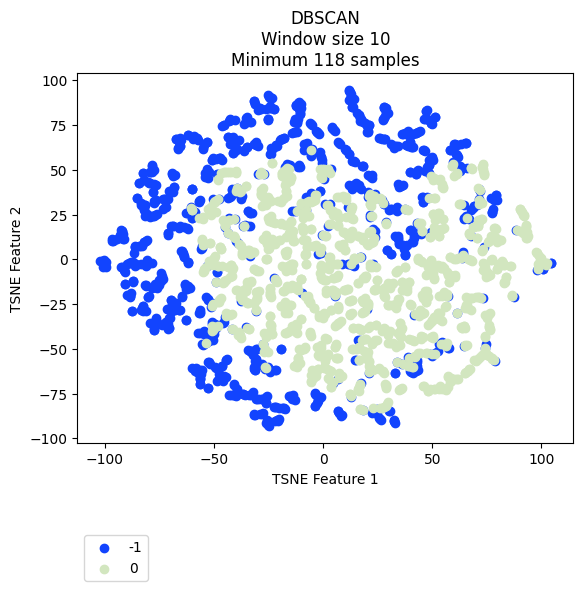

The table this chart was drawn from, first rows:
vehicle, ride, cluster, TSNE_f1, TSNE_f2
Vehicle_1, events_4595074, -1, -82.55, -28.66
Vehicle_1, events_4596154, -1, -82.63, -26
Vehicle_1, events_4613800, -1, -81.34, -28.94
Vehicle_1, events_4615977, -1, -80.2, -21.22
Vehicle_1, events_4617067, -1, -81.55, -2.836
Vehicle_1, events_4635057, -1, -99.97, -3.944
Vehicle_1, events_4635736, -1, -77.2, -35.29
Vehicle_1, events_4636811, -1, -80.73, -0.9814
Vehicle_1, events_4637203, -1, -76.15, -16.16
Vehicle_1, events_4637536, -1, -78.5, -35.7
Vehicle_1, events_4653595, -1, -80.98, -3.67
Vehicle_1, events_4654690, -1, -65.62, -28
Vehicle_1, events_4656079, -1, -88.55, -20.88
Vehicle_1, events_4656440, 0, -42.6, -9.814
Vehicle_1, events_4673501, -1, -77.23, -15.2
Vehicle_1, events_4674841, -1, -91.09, -6.038
Vehicle_1, events_4675138, -1, -83.63, -28.49
Vehicle_1, events_4695799, -1, -68.51, -24.4
Vehicle_1, events_4697405, -1, -69.7, -29.26
Vehicle_1, events_4697940, -1, -86.02, -3.523
Vehicle_1, events_4698272, -1, -92.26, -4.413
Vehicle_1, events_4718376, -1, -88.49, -1.749
Vehicle_1, events_4722712, -1, -71.98, -34.85
Vehicle_1, events_4744452, -1, -66.19, -28.34
Vehicle_1, events_4765946, -1, -77.07, -35.72
Vehicle_1, events_4768346, 0, 6.818, -2.645
Vehicle_1, events_4769562, -1, -76.59, -34.09
Vehicle_1, events_4770262, -1, -73.91, -36.45
Vehicle_1, events_4792086, -1, -68.07, -28.01
Vehicle_1, events_4793264, -1, -89.79, -20.09
Vehicle_1, events_4793684, -1, -100.9, -4.155
Vehicle_1, events_4810071, -1, -73.37, -36.12
Vehicle_1, events_4811705, -1, -69.18, -27.95
Vehicle_1, events_4813043, -1, -77.38, -39.61
Vehicle_1, events_4853176, -1, -99.54, -4.158
Vehicle_1, events_4856335, -1, 40.99, 9.872
Vehicle_1, events_4857010, -1, -66.14, -28.49
Vehicle_1, events_4858154, -1, -81.28, -2.247
Vehicle_1, events_4858835, -1, -87.99, -18.91
Vehicle_1, events_4878783, -1, -69.04, -25.7
Vehicle_1, events_4883779, -1, -77.55, -15.32
Vehicle_1, events_4885327, -1, -43.13, 23.4
Vehicle_1, events_4885992, -1, 40.73, 9.887
Vehicle_1, events_4886235, -1, -77.42, -39.46
Vehicle_1, events_4886994, 0, 39.51, -44.42
Vehicle_1, events_4913081, -1, -82.71, -28.47
Vehicle_1, events_4914311, -1, -76.23, -14.41
Vehicle_1, events_4914734, -1, -75.59, -13.07
Vehicle_1, events_4915035, -1, -45.08, 18
Vehicle_1, events_4939965, -1, -68.86, -23.92
Vehicle_1, events_4941555, -1, -88.51, -20.42
Vehicle_1, events_4941998, -1, -90.64, -7.268
Vehicle_1, events_4942202, -1, -87.19, -1.502
Vehicle_1, events_4942422, -1, -100.6, -0.9195
Vehicle_1, events_4964829, -1, -82.65, -26.15
Vehicle_1, events_4967282, -1, -76.16, 25.25
Vehicle_1, events_4967949, -1, -62.48, -16.39
Vehicle_1, events_4989537, -1, -87.45, -28.57
Vehicle_1, events_4991921, -1, -69.42, -27.9
Vehicle_1, events_4993778, 0, -38.58, 8.525
... 2,111 more rows
